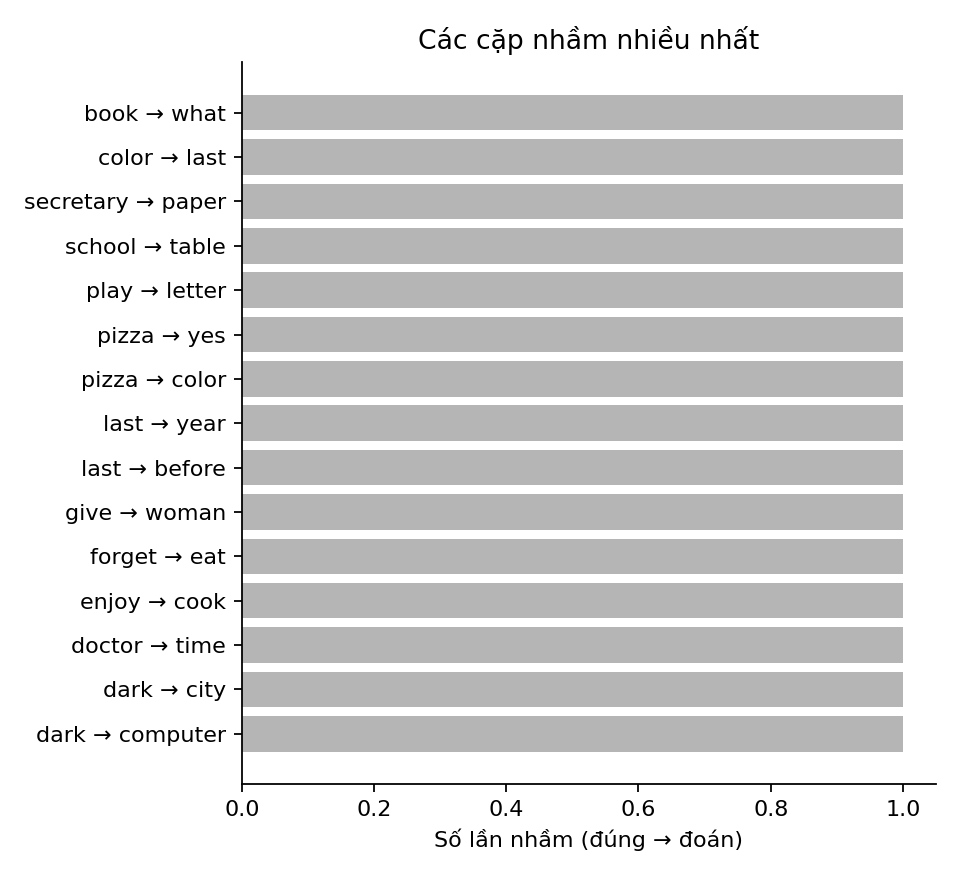

The table this chart was drawn from, first rows:
true, pred, count
book, what, 1
color, last, 1
secretary, paper, 1
school, table, 1
play, letter, 1
pizza, yes, 1
pizza, color, 1
last, year, 1
last, before, 1
give, woman, 1
forget, eat, 1
enjoy, cook, 1
doctor, time, 1
dark, city, 1
dark, computer, 1
